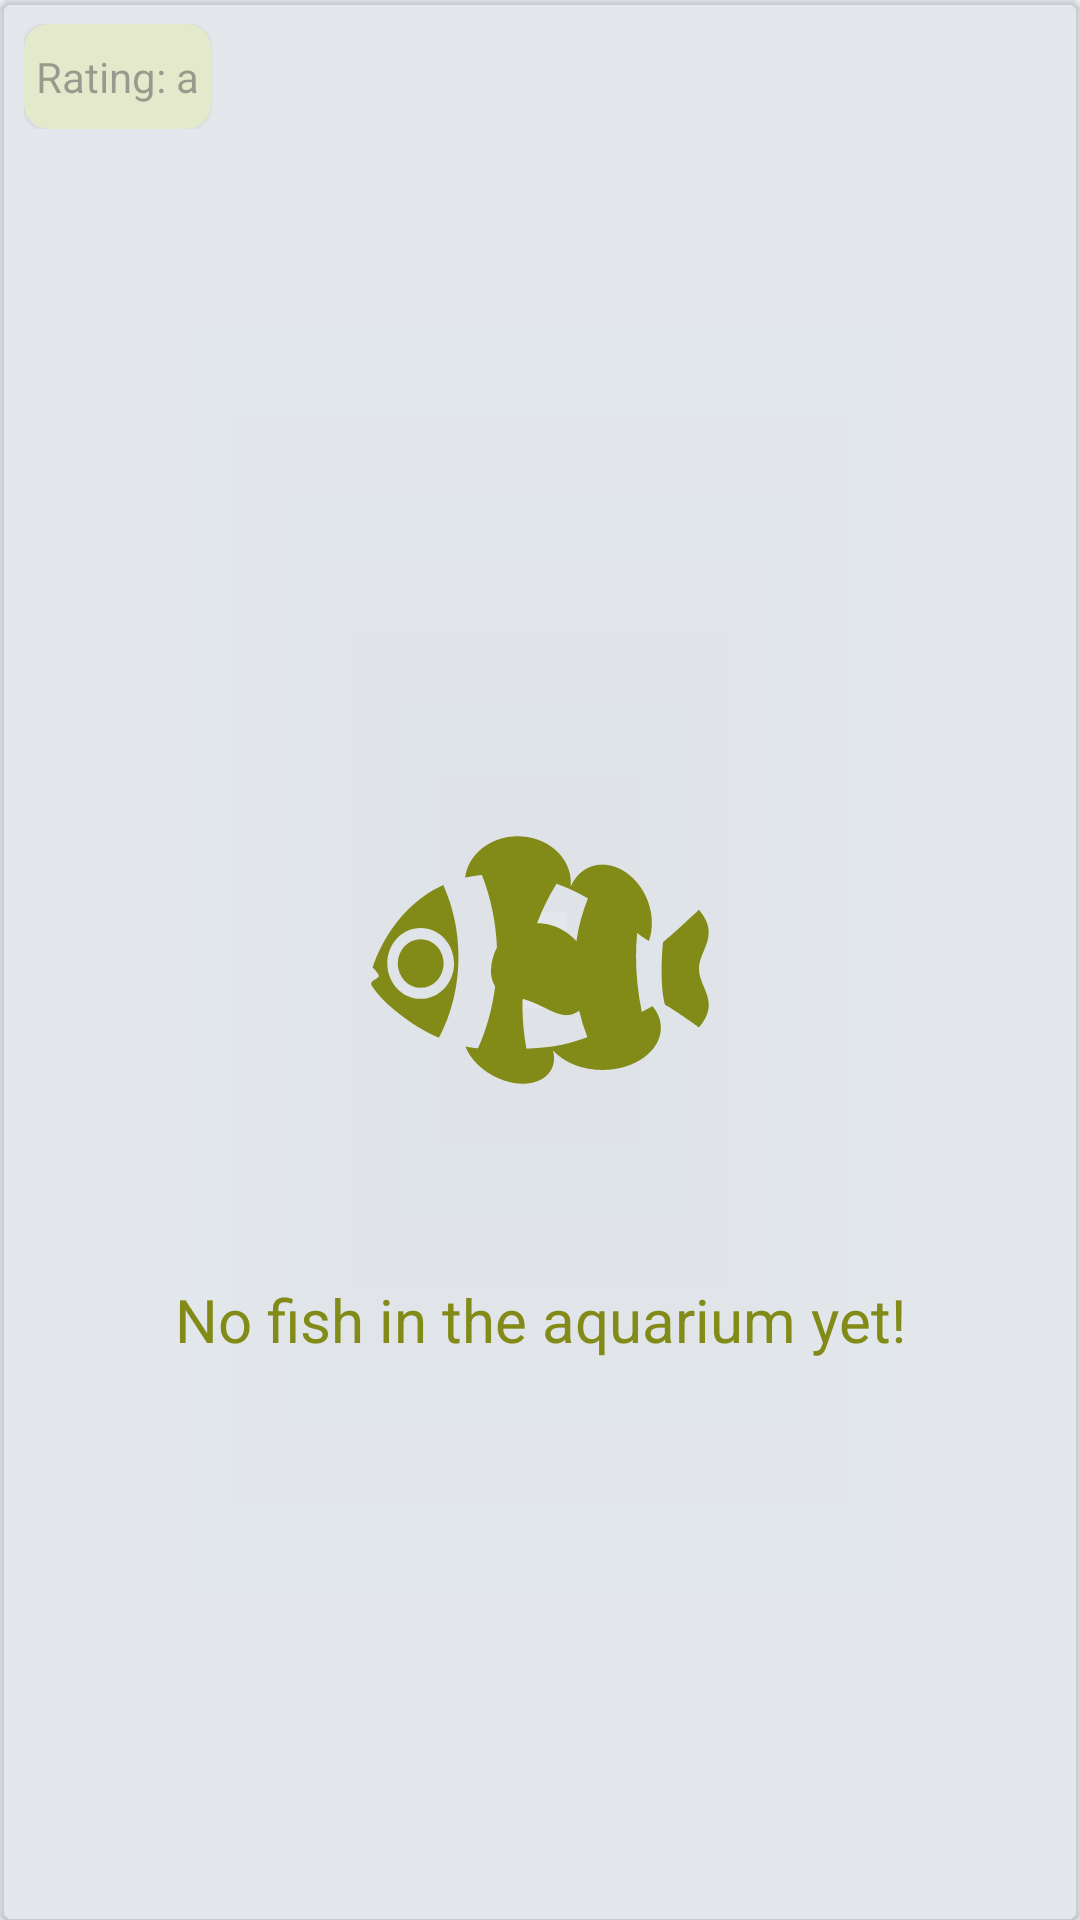

Write the Android layout XML for this screen, with the resource values it uses.
<!-- AndroidManifest.xml: application theme Theme.Fishy -->
<!-- res/layout/fragment_aquarium_tab.xml -->
<?xml version="1.0" encoding="utf-8"?>
<FrameLayout xmlns:android="http://schemas.android.com/apk/res/android"
    xmlns:tools="http://schemas.android.com/tools"
    android:layout_width="match_parent"
    android:layout_height="match_parent"
    xmlns:app="http://schemas.android.com/apk/res-auto"
    android:background="@color/surface_surface_0"
    tools:context=".fragment.activityMain.AquariumTabFragment">


    <com.google.android.material.card.MaterialCardView
        android:id="@+id/placeholder"
        android:layout_width="match_parent"
        android:backgroundTint="@color/surface_surface_2"
        android:layout_height="match_parent">

        <ImageView
            android:layout_width="120dp"
            android:layout_height="120dp"
            android:layout_gravity="center_vertical|center"
            android:src="@drawable/ic_fishoftheday_home"
            app:tint="@color/color_secondary_dark" />
        <TextView
            android:layout_width="match_parent"
            android:layout_height="wrap_content"
            android:layout_gravity="center_vertical"
            android:textAlignment="center"
            android:layout_marginTop="120dp"
            android:text="No fish in the aquarium yet!"
            android:textColor="@color/color_secondary_dark"
            android:textSize="20sp"
            tools:ignore="RtlCompat" />

    </com.google.android.material.card.MaterialCardView>

    <androidx.core.widget.NestedScrollView
        android:id="@+id/scrollAquarium"
        android:layout_width="match_parent"
        android:layout_height="match_parent"
        android:paddingBottom="80dp">

        <androidx.constraintlayout.widget.ConstraintLayout
            android:id="@+id/recyclerLayout"
            android:layout_width="match_parent"
            android:layout_height="wrap_content">

            <include
                android:id="@+id/ratingHeader"
                android:layout_width="match_parent"
                android:layout_height="wrap_content"
                layout="@layout/aquarium_edit_header"
                app:layout_constraintTop_toTopOf="parent"
                app:layout_constraintBottom_toTopOf="@id/recyclerAquarium"/>

            <androidx.recyclerview.widget.RecyclerView
                android:id="@+id/recyclerAquarium"
                android:layout_width="match_parent"
                android:layout_height="wrap_content"
                android:layout_marginHorizontal="8dp"
                android:background="@color/surface_surface_0"
                android:nestedScrollingEnabled="false"
                android:scrollbars="vertical"
                android:scrollIndicators="bottom"
                app:layout_constraintTop_toBottomOf="@id/ratingHeader"
                app:layout_editor_absoluteX="8dp"/>


        </androidx.constraintlayout.widget.ConstraintLayout>

    </androidx.core.widget.NestedScrollView>


</FrameLayout>
<!-- res/layout/aquarium_edit_header.xml (included above) -->
<?xml version="1.0" encoding="utf-8"?>
<androidx.constraintlayout.widget.ConstraintLayout xmlns:android="http://schemas.android.com/apk/res/android"
    android:layout_width="match_parent"
    android:layout_height="wrap_content"
    android:background="@color/surface_surface_0"
    android:padding="8dp"
    xmlns:app="http://schemas.android.com/apk/res-auto">

    <com.google.android.material.card.MaterialCardView
        android:id="@+id/ratingCard"
        android:layout_width="wrap_content"
        android:layout_height="wrap_content"
        app:layout_constraintTop_toTopOf="parent"
        android:backgroundTint="@color/color_secondary"
        app:cardCornerRadius="8dp"
        app:layout_constraintStart_toStartOf="parent">

        <TextView
            android:id="@+id/ratingText"
            android:layout_width="match_parent"
            android:layout_height="wrap_content"
            android:paddingTop="8dp"
            android:paddingBottom="8dp"
            android:paddingHorizontal="4dp"
            android:text="Rating: a"/>

    </com.google.android.material.card.MaterialCardView>

    <ImageView
        android:id="@+id/infoImg"
        android:layout_width="20dp"
        android:layout_height="20dp"
        app:layout_constraintStart_toEndOf="@id/ratingCard"
        app:layout_constraintTop_toTopOf="parent"
        android:layout_marginHorizontal="12dp"
        android:layout_marginTop="8dp"
        android:src="@drawable/ic_info"
        app:tint="@color/color_secondary_dark" />

    <ImageView
        android:id="@+id/editIcon"
        android:layout_width="24dp"
        android:layout_height="24dp"
        app:layout_constraintEnd_toEndOf="parent"
        app:layout_constraintTop_toTopOf="parent"
        app:tint="@color/color_secondary_dark"
        android:src="@drawable/editable_selector"
        android:layout_marginHorizontal="12dp"
        android:layout_marginTop="8dp"/>


</androidx.constraintlayout.widget.ConstraintLayout>
<!-- resources referenced by this layout -->
<resources>
  <color name="color_secondary">#F0F3BD</color>
  <color name="color_secondary_dark">#838B18</color>
  <color name="surface_surface_0">#edf1f6</color>
  <color name="surface_surface_2">#66d4d9df</color>
  <!-- drawable editable_selector (drawable) -->
  <?xml version="1.0" encoding="utf-8"?>
  <selector xmlns:android="http://schemas.android.com/apk/res/android">
      <item android:drawable="@drawable/ic_baseline_edit_24" android:state_activated="false"/>
      <item android:drawable="@drawable/ic_baseline_done_24" android:state_activated="true"/>
  </selector>
  <!-- drawable ic_fishoftheday_home: vector/xml drawable (drawable, 2627 chars, omitted) -->
  <style name="Theme.Fishy" parent="Theme.MaterialComponents.DayNight.NoActionBar">
          
          <item name="colorPrimary">@color/color_primary</item>
          <item name="colorPrimaryVariant">@color/color_primary_dark</item>
          <item name="colorOnPrimary">@color/white</item>
          
          <item name="colorSecondary">@color/teal_200</item>
          <item name="colorSecondaryVariant">@color/teal_700</item>
          <item name="colorOnSecondary">@color/black</item>
          
          <item name="android:statusBarColor">@color/color_primary</item>
          <item name="windowActionBar">false</item>
          <item name="windowNoTitle">true</item>
  
  
  
          
      </style>
  <color name="color_primary">#5497A7</color>
  <color name="color_primary_dark">#095256</color>
  <color name="white">#FFFFFFFF</color>
  <color name="teal_200">#FF03DAC5</color>
  <color name="teal_700">#FF018786</color>
  <color name="black">#FF000000</color>
</resources>
